Run: headless pygame with SDL's dummy video driver; simulated clock (each Clock.tick advances the game by its frame time, no real sleeping); random seed 0; keys injected as events and as key.get_pressed() state; mouse plan: one left click at the window centre at the start of phase 2, then a move to the lower-right quarter at the start of phase 3.
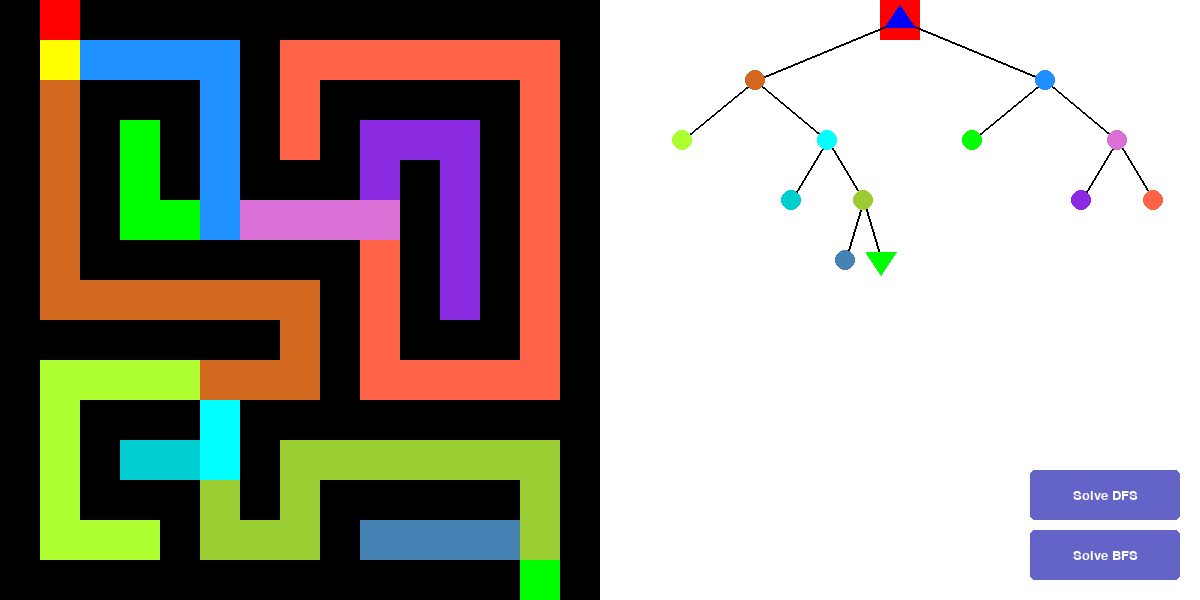
Frame 1 of 4 · flips 1–60 · no input
Frame 2 of 4 · flips 61–180 · clicked the window centre · tapped SPACE, RETURN · held RIGHT (→), D · screen unchanged from frame 1, image omitted
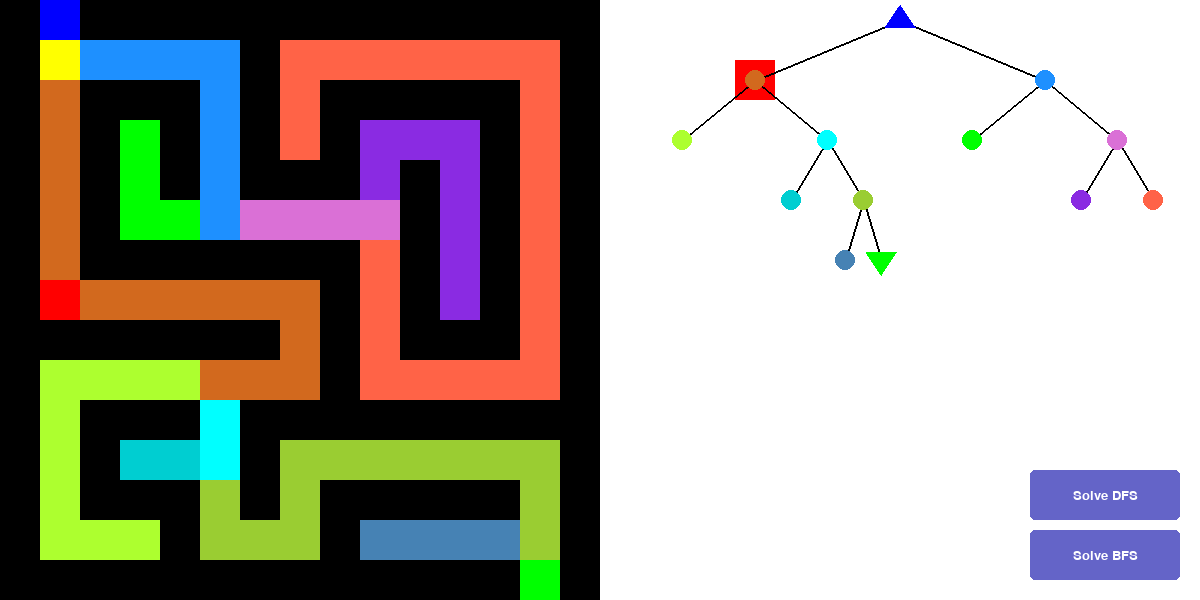
Frame 3 of 4 · flips 181–300 · moved the mouse to the lower-right quarter · held DOWN (↓), S
Frame 4 of 4 · flips 301–420 · held LEFT (←), A, UP (↑), W · screen same as frame 1, image omitted

The pygame program that drew these frames:

import pygame
import sys
from dataclasses import dataclass, field
from typing import List, Optional
from collections import deque

@dataclass
class Node:
    xpos: int
    ypos: int
    color: tuple[int, int, int]
    disp_xpos: int
    disp_ypos: int
    left_domain: int
    right_domain:int
    children: List["Node"] = field(default_factory=list)
    is_start: bool = False
    is_end: bool = False

@dataclass
class Tile:
    xpos: int
    ypos: int
    color: tuple[int, int, int]

pygame.init()

# Constants
WINDOW_WIDTH = 1200  # Increased width to fit tree
WINDOW_HEIGHT = 600
GRID_SIZE = 15     # Number of rows and columns in the maze
CELL_SIZE = WINDOW_HEIGHT // GRID_SIZE  # Size of each cell
TREE_X_OFFSET = (WINDOW_HEIGHT+WINDOW_WIDTH)//2  # Offset for tree visualization
TREE_NODE_RADIUS = 10
TREE_NODE_OFFSET = 6  # this is a multiplier to space the tree out vertically.
TREE_CURSOR_MULTIPLIER = 2  # this is a multiplier to get the size of the red square in the tree

# Button constants
BUTTON_WIDTH = 150
BUTTON_HEIGHT = 50
BUTTON_X_BFS = WINDOW_WIDTH - BUTTON_WIDTH - 20
BUTTON_Y_BFS = WINDOW_HEIGHT - BUTTON_HEIGHT - 20
BUTTON_X_DFS = WINDOW_WIDTH - BUTTON_WIDTH - 20
BUTTON_Y_DFS = WINDOW_HEIGHT - BUTTON_HEIGHT - 80  # Position above BFS button
BUTTON_COLOR = (100, 100, 200)
BUTTON_HOVER_COLOR = (120, 120, 220)
BUTTON_TEXT_COLOR = (255, 255, 255)
BUTTON_TEXT_BFS = "Solve BFS"
BUTTON_TEXT_DFS = "Solve DFS"

WHITE = (255, 255, 255)
GREY = (128, 128, 128)
BLACK = (0, 0, 0)
RED = (255, 0, 0)
BLUE = (0, 0, 255)  # Up move
GREEN = (0, 255, 0)  # Down move
YELLOW = (255, 255, 0)  # Left move
PURPLE = (128, 0, 128)  # Right move
ORANGE = (255, 165, 0)  # For visited cells during BFS/DFS
LIGHT_BLUE = (173, 216, 230)  # For frontier cells

COLORS = {
    (0, 255, 0),      # Green
    (0, 0, 255),      # Blue
    (255, 255, 0),    # Yellow
    (255, 165, 0),    # Orange
    (128, 0, 128),    # Purple
    (0, 255, 255),    # Cyan
    (255, 0, 255),    # Magenta
    (173, 255, 47),   # Green Yellow
    (255, 105, 180),  # Hot Pink
    (75, 0, 130),     # Indigo
    (0, 128, 128),    # Teal
    (255, 20, 147),   # Deep Pink
    (138, 43, 226),   # Blue Violet
    (34, 139, 34),    # Forest Green
    (255, 140, 0),    # Dark Orange
    (186, 85, 211),   # Medium Orchid
    (70, 130, 180),   # Steel Blue
    (240, 128, 128),  # Light Coral
    (154, 205, 50),   # Yellow Green
    (199, 21, 133),   # Medium Violet Red
    (218, 112, 214),  # Orchid
    (0, 206, 209),    # Dark Turquoise
    (205, 92, 92),    # Indian Red
    (30, 144, 255),   # Dodger Blue
    (127, 255, 0),    # Chartreuse
    (233, 150, 122),  # Dark Salmon
    (139, 69, 19),    # Saddle Brown
    (210, 105, 30),   # Chocolate
    (255, 99, 71)     # Tomato
}

used_colors = set()

def get_unique_color():
    global COLORS
    if not COLORS:
        raise ValueError("No more unique colors available!")
    color = COLORS.pop()  # Remove and return a random color
    used_colors.add(color)
    return color

# Maze array (1s are walls, 0s are paths)
maze = [
    [1, 0, 1, 1, 1, 1, 1, 1, 1, 1, 1, 1, 1, 1, 1],
    [1, 0, 0, 0, 0, 0, 1, 0, 0, 0, 0, 0, 0, 0, 1],
    [1, 0, 1, 1, 1, 0, 1, 0, 1, 1, 1, 1, 1, 0, 1],
    [1, 0, 1, 0, 1, 0, 1, 0, 1, 0, 0, 0, 1, 0, 1],
    [1, 0, 1, 0, 1, 0, 1, 1, 1, 0, 1, 0, 1, 0, 1],
    [1, 0, 1, 0, 0, 0, 0, 0, 0, 0, 1, 0, 1, 0, 1],
    [1, 0, 1, 1, 1, 1, 1, 1, 1, 0, 1, 0, 1, 0, 1],
    [1, 0, 0, 0, 0, 0, 0, 0, 1, 0, 1, 0, 1, 0, 1],
    [1, 1, 1, 1, 1, 1, 1, 0, 1, 0, 1, 1, 1, 0, 1],
    [1, 0, 0, 0, 0, 0, 0, 0, 1, 0, 0, 0, 0, 0, 1],
    [1, 0, 1, 1, 1, 0, 1, 1, 1, 1, 1, 1, 1, 1, 1],
    [1, 0, 1, 0, 0, 0, 1, 0, 0, 0, 0, 0, 0, 0, 1],
    [1, 0, 1, 1, 1, 0, 1, 0, 1, 1, 1, 1, 1, 0, 1],
    [1, 0, 0, 0, 1, 0, 0, 0, 1, 0, 0, 0, 0, 0, 1],
    [1, 1, 1, 1, 1, 1, 1, 1, 1, 1, 1, 1, 1, 0, 1]
]

tile_map = {}  # is a dictionary that goes from a location to a tile, with it's color and corresponding tree node
node_map = {}  # is a dictionary that goes from a location to a node

# Define start and end positions
start_pos = [0, 1]
end_pos = [GRID_SIZE - 1, GRID_SIZE - 2]  # Based on the maze layout

# count number of neighbors for each location in the maze
neighbor_count = [[0 for _ in range(GRID_SIZE)] for _ in range(GRID_SIZE)]
for i in range(GRID_SIZE):
    for j in range(GRID_SIZE):
        if maze[i][j] == 0:
            # we have a valid empty space we check its top neighbor
            if i > 0 and maze[i-1][j] == 0:
                neighbor_count[i][j] += 1
            # now left neighbor
            if j > 0 and maze[i][j-1] == 0:
                neighbor_count[i][j] += 1
            # now below neighbor
            if i < GRID_SIZE - 1 and maze[i+1][j] == 0:
                neighbor_count[i][j] += 1
            # now right neighbor
            if j < GRID_SIZE - 1 and maze[i][j+1] == 0:
                neighbor_count[i][j] += 1

# printing neighbor_count out
for row in neighbor_count:
    print(row)

# starting position
player_pos = [0, 1]
original_player_pos = [0, 1]  # Store the original position for reset

def add_tile(xpos: int, ypos: int, new_Color: bool, color=None):
    global tile_map
    # check that we have not already added the tile
    if (xpos, ypos) in tile_map:
        return
    
    # check that are working with an open square
    if maze[xpos][ypos] != 0:
        raise ValueError("called add tile on nonvalid square")
    # we have a new tile, so we must add it
    # we get a new color if the previous node told us to
    if new_Color:
        color = get_unique_color()
    elif color == None:
        raise ValueError("did not recieve a color, or permission to create a new color")

    tile_map[(xpos, ypos)] = Tile(xpos, ypos, color)
    
    # now we check the neighbors and call each of them
    # if this current cell has more than 2 neighbors, then it's children will all get new colors
    new_color_child = (neighbor_count[xpos][ypos] > 2)

    # we have a valid empty space we check its top neighbor
    if xpos > 0 and maze[xpos-1][ypos] == 0:
        add_tile(xpos-1, ypos, new_color_child, color)
    # now left neighbor
    if ypos > 0 and maze[xpos][ypos-1] == 0:
        add_tile(xpos, ypos-1, new_color_child, color)
    # now below neighbor
    if xpos < GRID_SIZE - 1 and maze[xpos+1][ypos] == 0:
        add_tile(xpos+1, ypos, new_color_child, color)
    # now right neighbor
    if ypos < GRID_SIZE - 1 and maze[xpos][ypos+1] == 0:
        add_tile(xpos, ypos+1, new_color_child, color)

# starting preprocessing by making the first tile
# first empty tile is 0, 1
add_tile(0, 1, True)

def add_node(xpos: int, ypos: int, new_Node: bool, parent=None):
    global node_map
    # check that we haven't added this location yet
    if (xpos, ypos) in node_map:
        return
    # check that we are working with an open square
    if maze[xpos][ypos] != 0:
        raise ValueError("called add_node() on an nonvalid sqaure")
    
    # if we were told to make a new node at this location, we must add it, otherwise we use the parent node
    if new_Node:
        is_start = (xpos == start_pos[0] and ypos == start_pos[1])
        is_end = (xpos == end_pos[0] and ypos == end_pos[1])
        new_node = Node(xpos, ypos, tile_map[(xpos, ypos)].color, 0, 0, 0, 0, is_start=is_start, is_end=is_end)
        # add the child to the parent node (if it exists)
        if parent != None:
            parent.children.append(new_node)
        parent = new_node
    elif parent == None:
        raise ValueError("do not have a parent or permission to create a parent wihtin add_node")
    # add the correct node to the dictionary
    node_map[(xpos, ypos)] = parent
    print("added node with color", tile_map[(xpos, ypos)].color, "at location ", xpos, ", ", ypos)

    # if the current cell has more than 2 neighbors, then it's children will get new nodes in the tree
    new_node_child = neighbor_count[xpos][ypos] > 2

    # now we explore each of the children
    if xpos > 0 and maze[xpos-1][ypos] == 0:
        add_node(xpos-1, ypos, new_node_child, parent)
    # now left neighbor
    if ypos > 0 and maze[xpos][ypos-1] == 0:
        add_node(xpos, ypos-1, new_node_child, parent)
    # now below neighbor
    if xpos < GRID_SIZE - 1 and maze[xpos+1][ypos] == 0:
        add_node(xpos+1, ypos, new_node_child, parent)
    # now right neighbor
    if ypos < GRID_SIZE - 1 and maze[xpos][ypos+1] == 0:
        add_node(xpos, ypos+1, new_node_child, parent)

# now start preprocessing the first location for the tree
add_node(0, 1, True)

# now determine the display positions of the nodes in the tree
def update_pos(node, disp_x, disp_y, new_domain_left, new_domain_right):
    # update the current node with the correct values
    node.disp_xpos = disp_x
    node.disp_ypos = disp_y
    node.left_domain = new_domain_left
    node.right_domain = new_domain_right

    # update the children with the correct values (each node has 0 or 2 children)
    left = True
    for child in node.children:
        if left:
            # we are populating a left child
            update_pos(child, (disp_x + new_domain_left)//2, disp_y + TREE_NODE_RADIUS * TREE_NODE_OFFSET, new_domain_left, disp_x)
        else:
            # we are populating a right child
            update_pos(child, (disp_x + new_domain_right)//2, disp_y + TREE_NODE_RADIUS * TREE_NODE_OFFSET, disp_x, new_domain_right)
        left = False

# setting all of the locations of the tree
update_pos(node_map[(0, 1)], TREE_X_OFFSET, TREE_NODE_RADIUS * TREE_CURSOR_MULTIPLIER, WINDOW_HEIGHT + TREE_NODE_RADIUS, WINDOW_WIDTH - TREE_NODE_RADIUS)

# START DISPLAY
screen = pygame.display.set_mode((WINDOW_WIDTH, WINDOW_HEIGHT))
pygame.display.set_caption("15x15 Maze Solver - BFS/DFS")
font = pygame.font.SysFont('Arial', 20)

# For BFS/DFS exploration visualization
visited_cells = set()  # Cells that have been explored
frontier_cells = set()  # Cells that are in the queue to be explored
path_cells = set()  # Cells that are part of the final solution

def draw_maze():
    for row in range(GRID_SIZE):
        for col in range(GRID_SIZE):
            if maze[row][col] == 1:
                color = BLACK
            elif (row, col) in path_cells:
                # Part of the final solution path
                color = GREEN
            elif (row, col) in visited_cells:
                # Visited during BFS/DFS exploration
                color = GREY
            elif (row, col) in frontier_cells:
                # In the frontier (queue)
                color = LIGHT_BLUE
            elif (row, col) == (start_pos[0], start_pos[1]):
                # Start position
                color = BLUE
            elif (row, col) == (end_pos[0], end_pos[1]):
                # End position
                color = GREEN
            else:
                # Normal open cell
                color = tile_map[(row, col)].color
            pygame.draw.rect(screen, color, (col * CELL_SIZE, row * CELL_SIZE, CELL_SIZE, CELL_SIZE))

def draw_player():
    pygame.draw.rect(
        screen, RED, (player_pos[1] * CELL_SIZE, player_pos[0] * CELL_SIZE, CELL_SIZE, CELL_SIZE)
    )

def draw_subtree(subtreeroot):
    for node in subtreeroot.children:
        # Draw line connecting parent to child
        pygame.draw.line(screen, BLACK, 
                          (subtreeroot.disp_xpos, subtreeroot.disp_ypos), 
                          (node.disp_xpos, node.disp_ypos), 2)
        draw_subtree(node)

    # Draw the node as a circle or triangle depending on if it's a start or end node
    if subtreeroot.is_start or subtreeroot.is_end:
        # Draw a triangle for start/end nodes
        triangle_size = TREE_NODE_RADIUS * 1.5
        if subtreeroot.is_start:
            # Draw an upward-pointing triangle for start
            points = [
                (subtreeroot.disp_xpos, subtreeroot.disp_ypos - triangle_size),
                (subtreeroot.disp_xpos - triangle_size, subtreeroot.disp_ypos + triangle_size/2),
                (subtreeroot.disp_xpos + triangle_size, subtreeroot.disp_ypos + triangle_size/2)
            ]
            pygame.draw.polygon(screen, BLUE, points)
        else:
            # Draw a downward-pointing triangle for end
            points = [
                (subtreeroot.disp_xpos, subtreeroot.disp_ypos + triangle_size),
                (subtreeroot.disp_xpos - triangle_size, subtreeroot.disp_ypos - triangle_size/2),
                (subtreeroot.disp_xpos + triangle_size, subtreeroot.disp_ypos - triangle_size/2)
            ]
            pygame.draw.polygon(screen, GREEN, points)
    else:
        # Draw regular nodes as circles
        pygame.draw.circle(screen, subtreeroot.color, (subtreeroot.disp_xpos, subtreeroot.disp_ypos), TREE_NODE_RADIUS)

def draw_tree():
    # draw a square for the current node
    if (player_pos[0], player_pos[1]) in node_map:
        tree_loc_x = node_map[(player_pos[0], player_pos[1])].disp_xpos
        tree_loc_y = node_map[(player_pos[0], player_pos[1])].disp_ypos
        pygame.draw.rect(screen, RED, (tree_loc_x - TREE_NODE_RADIUS * TREE_CURSOR_MULTIPLIER, 
                                      tree_loc_y - TREE_NODE_RADIUS * TREE_CURSOR_MULTIPLIER, 
                                      TREE_NODE_RADIUS * 2 * TREE_CURSOR_MULTIPLIER, 
                                      TREE_NODE_RADIUS * 2 * TREE_CURSOR_MULTIPLIER))
    draw_subtree(node_map[(0, 1)])

def draw_button(button_x, button_y, button_text, hover=False):
    color = BUTTON_HOVER_COLOR if hover else BUTTON_COLOR
    pygame.draw.rect(screen, color, (button_x, button_y, BUTTON_WIDTH, BUTTON_HEIGHT), border_radius=5)
    
    text_surface = font.render(button_text, True, BUTTON_TEXT_COLOR)
    text_rect = text_surface.get_rect(center=(button_x + BUTTON_WIDTH // 2, button_y + BUTTON_HEIGHT // 2))
    screen.blit(text_surface, text_rect)

def is_button_hovered(pos, button_x, button_y):
    x, y = pos
    return button_x <= x <= button_x + BUTTON_WIDTH and button_y <= y <= button_y + BUTTON_HEIGHT

# Function for BFS - Modified to return exploration history
def find_path_bfs():
    queue = deque([(start_pos[0], start_pos[1], [])]) 
    visited = set([(start_pos[0], start_pos[1])])
    
    exploration_history = []  
    
    directions = [(-1, 0), (0, 1), (1, 0), (0, -1)]
    dir_names = ["UP", "RIGHT", "DOWN", "LEFT"]
    
    # Add initial state
    exploration_history.append((set(visited), set(), (start_pos[0], start_pos[1])))
    
    while queue:
        row, col, path = queue.popleft()
        
        # Check if we reached the exit
        if row == end_pos[0] and col == end_pos[1]:
            # Add the final path to the history
            path_set = set()
            current_pos = (start_pos[0], start_pos[1])
            path_set.add(current_pos)
            
            for move in path:
                if move == "UP":
                    current_pos = (current_pos[0] - 1, current_pos[1])
                elif move == "RIGHT":
                    current_pos = (current_pos[0], current_pos[1] + 1)
                elif move == "DOWN":
                    current_pos = (current_pos[0] + 1, current_pos[1])
                elif move == "LEFT":
                    current_pos = (current_pos[0], current_pos[1] - 1)
                path_set.add(current_pos)
            
            return path, exploration_history, path_set
        
        # Add neighbors to the frontier
        frontier = set()
        for dr, dc in directions:
            new_row, new_col = row + dr, col + dc
            if (0 <= new_row < GRID_SIZE and 0 <= new_col < GRID_SIZE and 
                maze[new_row][new_col] == 0 and (new_row, new_col) not in visited):
                frontier.add((new_row, new_col))
        
        # Record current state
        if frontier:
            exploration_history.append((set(visited), frontier, (row, col)))
        
        # Try all four directions
        for i, (dr, dc) in enumerate(directions):
            new_row, new_col = row + dr, col + dc
            
            # Check if the new position is valid and not visited
            if (0 <= new_row < GRID_SIZE and 0 <= new_col < GRID_SIZE and 
                maze[new_row][new_col] == 0 and (new_row, new_col) not in visited):
                queue.append((new_row, new_col, path + [dir_names[i]]))
                visited.add((new_row, new_col))
    
    return [], exploration_history, set()  # No path found

# Function for DFS - Modified to return exploration history
def find_path_dfs():
    stack = [(start_pos[0], start_pos[1], [])]
    visited = set([(start_pos[0], start_pos[1])])
    
    exploration_history = []
    
    directions = [(-1, 0), (0, 1), (1, 0), (0, -1)]
    dir_names = ["UP", "RIGHT", "DOWN", "LEFT"]
    
    # Add initial state
    exploration_history.append((set(visited), set(), (start_pos[0], start_pos[1])))
    
    while stack:
        row, col, path = stack.pop()  # DFS uses a stack (pop from end)
        
        # Check if we reached the exit
        if row == end_pos[0] and col == end_pos[1]:
            # Add the final path to the history
            path_set = set()
            current_pos = (start_pos[0], start_pos[1])
            path_set.add(current_pos)
            
            for move in path:
                if move == "UP":
                    current_pos = (current_pos[0] - 1, current_pos[1])
                elif move == "RIGHT":
                    current_pos = (current_pos[0], current_pos[1] + 1)
                elif move == "DOWN":
                    current_pos = (current_pos[0] + 1, current_pos[1])
                elif move == "LEFT":
                    current_pos = (current_pos[0], current_pos[1] - 1)
                path_set.add(current_pos)
            
            return path, exploration_history, path_set
        
        # Add neighbors to the frontier
        frontier = set()
        valid_moves = []
        
        # Check all four directions
        for i, (dr, dc) in enumerate(directions):
            new_row, new_col = row + dr, col + dc
            
            # Check if the new position is valid and not visited
            if (0 <= new_row < GRID_SIZE and 0 <= new_col < GRID_SIZE and 
                maze[new_row][new_col] == 0 and (new_row, new_col) not in visited):
                frontier.add((new_row, new_col))
                valid_moves.append((new_row, new_col, path + [dir_names[i]]))
        
        # Record current state
        if frontier:
            exploration_history.append((set(visited), frontier, (row, col)))
        
        # Add valid moves to the stack (in reverse order to prioritize UP, RIGHT, DOWN, LEFT)
        for move in reversed(valid_moves):
            new_row, new_col, new_path = move
            stack.append((new_row, new_col, new_path))
            visited.add((new_row, new_col))
    
    return [], exploration_history, set()  # No path found

# Global variables for auto-solving
solution_path = []
solving_active = False
current_step = 0
exploration_history = []
exploration_step = 0
final_path_set = set()
in_exploration_phase = False
current_algorithm = None  # To track whether we're using BFS or DFS

# Main loop
running = True
clock = pygame.time.Clock()
move_direction = None
button_hover_bfs = False
button_hover_dfs = False

while running:
    mouse_pos = pygame.mouse.get_pos()
    button_hover_bfs = is_button_hovered(mouse_pos, BUTTON_X_BFS, BUTTON_Y_BFS)
    button_hover_dfs = is_button_hovered(mouse_pos, BUTTON_X_DFS, BUTTON_Y_DFS)
    
    for event in pygame.event.get():
        if event.type == pygame.QUIT:
            running = False
        elif event.type == pygame.KEYDOWN:
            if event.key == pygame.K_UP:
                move_direction = "UP"
            elif event.key == pygame.K_DOWN:
                move_direction = "DOWN"
            elif event.key == pygame.K_LEFT:
                move_direction = "LEFT"
            elif event.key == pygame.K_RIGHT:
                move_direction = "RIGHT"
        elif event.type == pygame.KEYUP:
            move_direction = None
        elif event.type == pygame.MOUSEBUTTONDOWN:
            if button_hover_bfs:
                # Reset and start BFS exploration
                player_pos = original_player_pos.copy()
                solution_path, exploration_history, final_path_set = find_path_bfs()
                solving_active = True
                current_step = 0
                exploration_step = 0
                visited_cells.clear()
                frontier_cells.clear()
                path_cells.clear()
                in_exploration_phase = True
                current_algorithm = "BFS"
                print("BFS Solution path:", solution_path)
                print(f"BFS exploration: {len(exploration_history)} steps")
            elif button_hover_dfs:
                # Reset and start DFS exploration
                player_pos = original_player_pos.copy()
                solution_path, exploration_history, final_path_set = find_path_dfs()
                solving_active = True
                current_step = 0
                exploration_step = 0
                visited_cells.clear()
                frontier_cells.clear()
                path_cells.clear()
                in_exploration_phase = True
                current_algorithm = "DFS"
                print("DFS Solution path:", solution_path)
                print(f"DFS exploration: {len(exploration_history)} steps")
    
    # Handle exploration visualization
    if solving_active:
        if in_exploration_phase and exploration_step < len(exploration_history):
            # Update visualization states
            visited_set, frontier_set, current_pos = exploration_history[exploration_step]
            visited_cells = visited_set
            frontier_cells = frontier_set
            player_pos = [current_pos[0], current_pos[1]]
            exploration_step += 1
            pygame.time.delay(200)  # Slow down the visualization
            
            # Check if exploration is complete
            if exploration_step >= len(exploration_history):
                in_exploration_phase = False
                # Reset player position to start for the solution path
                player_pos = original_player_pos.copy()
                # Mark the final path cells
                path_cells = final_path_set
                pygame.time.delay(500)  # Pause before starting the solution path
        
        elif not in_exploration_phase and current_step < len(solution_path):
            # Now follow the solution path
            move_direction = solution_path[current_step]
            current_step += 1
            pygame.time.delay(200)  # Slow down the automatic moves
            
            if current_step >= len(solution_path):
                solving_active = False
    
    # Handle player movement
    if move_direction == "UP":
        new_pos = [player_pos[0] - 1, player_pos[1]]
        if 0 <= new_pos[0] < GRID_SIZE and maze[new_pos[0]][new_pos[1]] == 0:
            player_pos = new_pos
    elif move_direction == "DOWN":
        new_pos = [player_pos[0] + 1, player_pos[1]]
        if 0 <= new_pos[0] < GRID_SIZE and maze[new_pos[0]][new_pos[1]] == 0:
            player_pos = new_pos
    elif move_direction == "LEFT":
        new_pos = [player_pos[0], player_pos[1] - 1]
        if 0 <= new_pos[1] < GRID_SIZE and maze[new_pos[0]][new_pos[1]] == 0:
            player_pos = new_pos
    elif move_direction == "RIGHT":
        new_pos = [player_pos[0], player_pos[1] + 1]
        if 0 <= new_pos[1] < GRID_SIZE and maze[new_pos[0]][new_pos[1]] == 0:
            player_pos = new_pos
    
    # Drawing everything 
    # Drawing everything
    screen.fill(WHITE)
    draw_maze()
    draw_player()
    draw_tree()
    # draw_button(WINDOW_WIDTH-200, WINDOW_HEIGHT-100, "SOLVE BFS", button_hover_bfs )
    draw_button(BUTTON_X_BFS, BUTTON_Y_BFS, BUTTON_TEXT_BFS, button_hover_bfs)
    draw_button(BUTTON_X_DFS, BUTTON_Y_DFS, BUTTON_TEXT_DFS, button_hover_dfs)
    # draw_button(button_hover_dfs)

    # Update the display
    pygame.display.flip()

    # Limit frame rate
    clock.tick(10)

# end
pygame.quit()
sys.exit()
